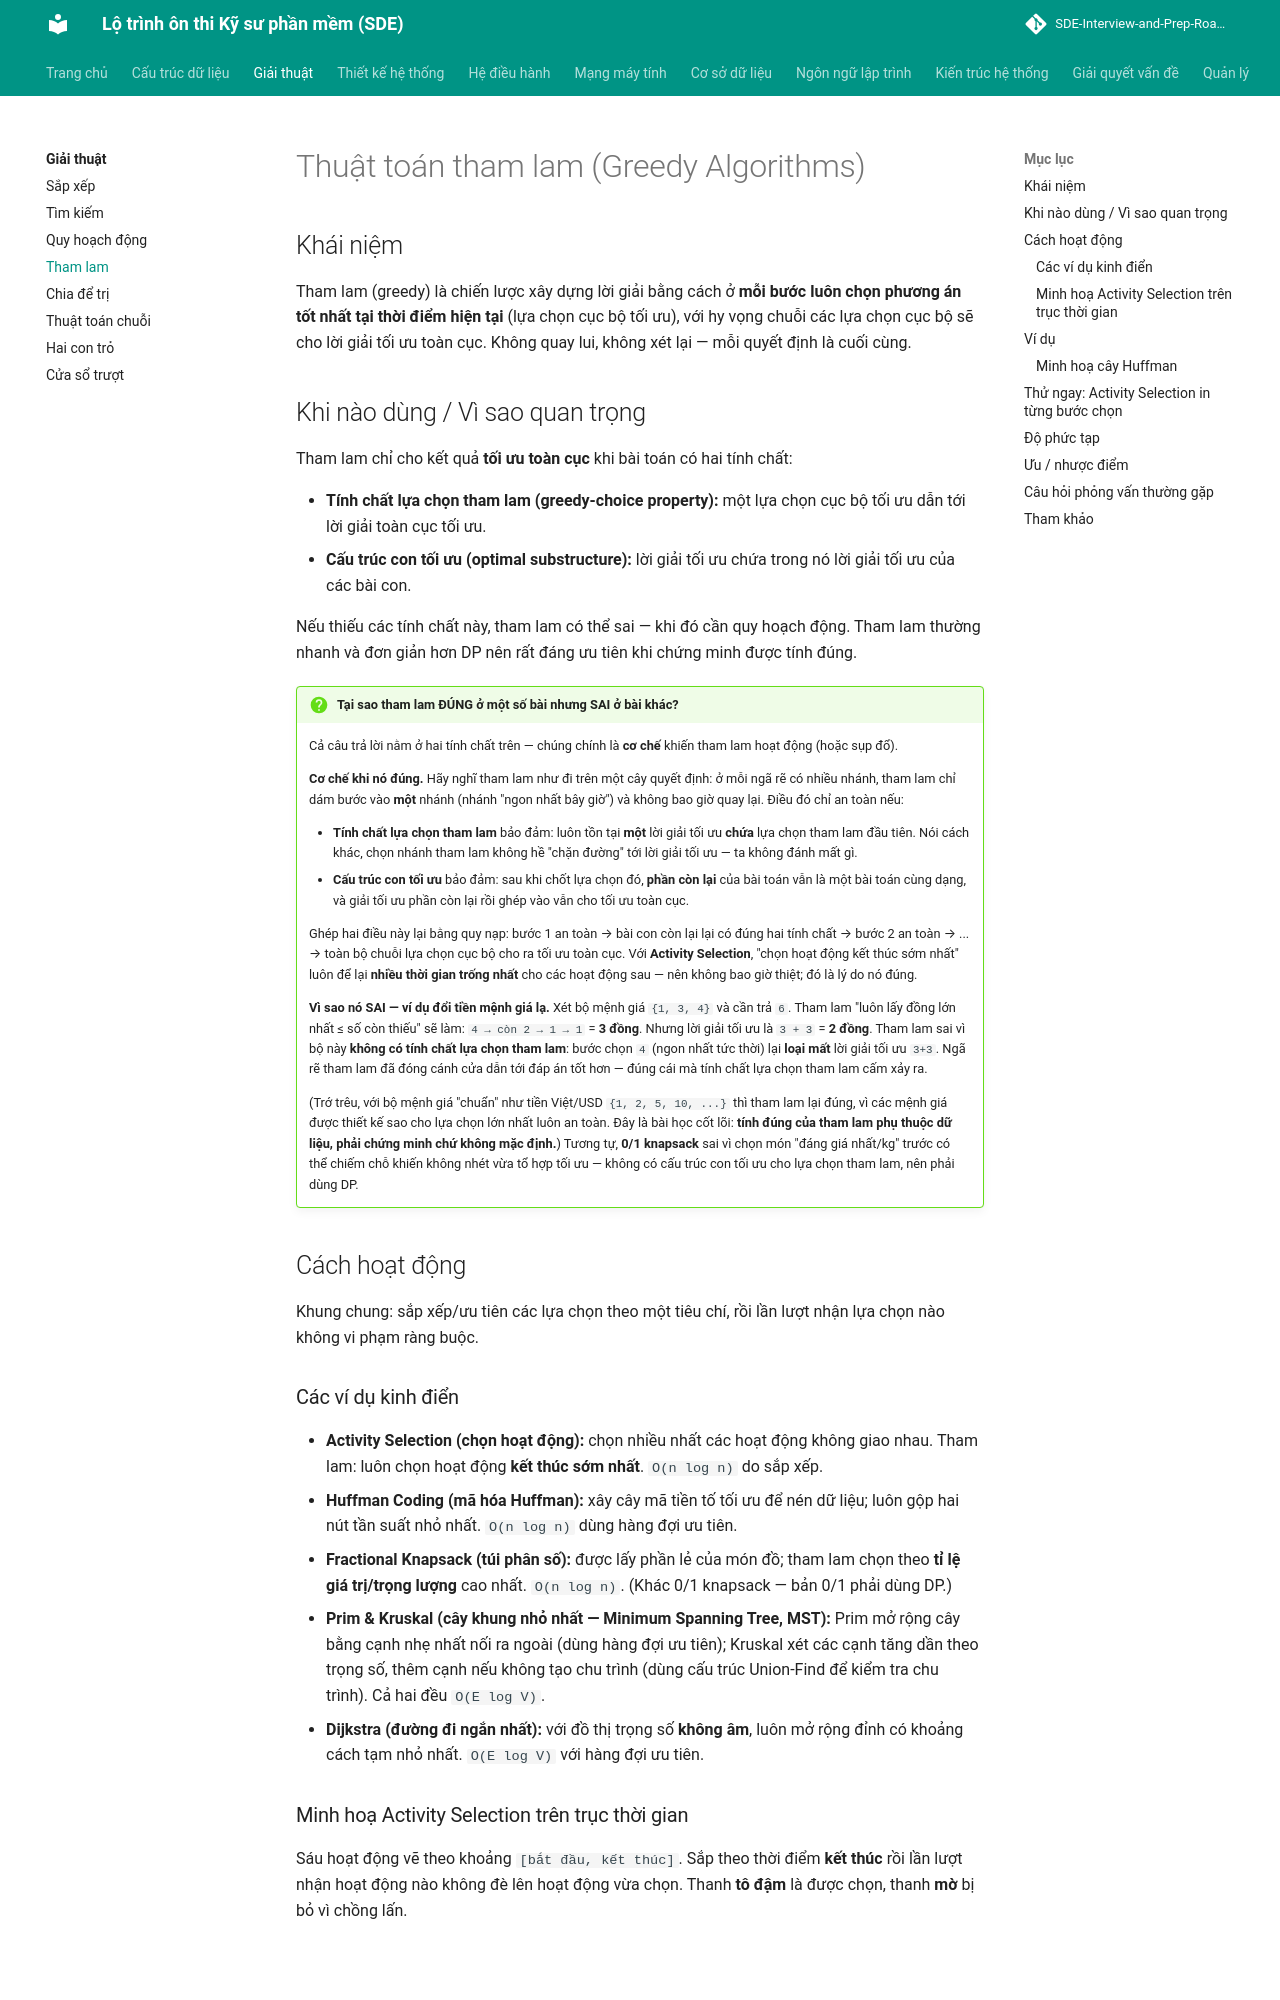

repository: tiendat-work/SDE-Interview-and-Prep-Roadmap-VI · page: giai-thuat/tham-lam/index.html · generator: mkdocs

# Thuật toán tham lam (Greedy Algorithms)

## Khái niệm

Tham lam (greedy) là chiến lược xây dựng lời giải bằng cách ở **mỗi bước luôn chọn phương án tốt nhất tại thời điểm hiện tại** (lựa chọn cục bộ tối ưu), với hy vọng chuỗi các lựa chọn cục bộ sẽ cho lời giải tối ưu toàn cục. Không quay lui, không xét lại — mỗi quyết định là cuối cùng.

## Khi nào dùng / Vì sao quan trọng

Tham lam chỉ cho kết quả **tối ưu toàn cục** khi bài toán có hai tính chất:

- **Tính chất lựa chọn tham lam (greedy-choice property):** một lựa chọn cục bộ tối ưu dẫn tới lời giải toàn cục tối ưu.
- **Cấu trúc con tối ưu (optimal substructure):** lời giải tối ưu chứa trong nó lời giải tối ưu của các bài con.

Nếu thiếu các tính chất này, tham lam có thể sai — khi đó cần quy hoạch động. Tham lam thường nhanh và đơn giản hơn DP nên rất đáng ưu tiên khi chứng minh được tính đúng.

!!! question "Tại sao tham lam ĐÚNG ở một số bài nhưng SAI ở bài khác?"
    Cả câu trả lời nằm ở hai tính chất trên — chúng chính là **cơ chế** khiến tham lam hoạt động (hoặc sụp đổ).

    **Cơ chế khi nó đúng.** Hãy nghĩ tham lam như đi trên một cây quyết định: ở mỗi ngã rẽ có nhiều nhánh, tham lam chỉ dám bước vào **một** nhánh (nhánh "ngon nhất bây giờ") và không bao giờ quay lại. Điều đó chỉ an toàn nếu:

    - **Tính chất lựa chọn tham lam** bảo đảm: luôn tồn tại **một** lời giải tối ưu **chứa** lựa chọn tham lam đầu tiên. Nói cách khác, chọn nhánh tham lam không hề "chặn đường" tới lời giải tối ưu — ta không đánh mất gì.
    - **Cấu trúc con tối ưu** bảo đảm: sau khi chốt lựa chọn đó, **phần còn lại** của bài toán vẫn là một bài toán cùng dạng, và giải tối ưu phần còn lại rồi ghép vào vẫn cho tối ưu toàn cục.

    Ghép hai điều này lại bằng quy nạp: bước 1 an toàn → bài con còn lại lại có đúng hai tính chất → bước 2 an toàn → ... → toàn bộ chuỗi lựa chọn cục bộ cho ra tối ưu toàn cục. Với **Activity Selection**, "chọn hoạt động kết thúc sớm nhất" luôn để lại **nhiều thời gian trống nhất** cho các hoạt động sau — nên không bao giờ thiệt; đó là lý do nó đúng.

    **Vì sao nó SAI — ví dụ đổi tiền mệnh giá lạ.** Xét bộ mệnh giá `{1, 3, 4}` và cần trả `6`. Tham lam "luôn lấy đồng lớn nhất ≤ số còn thiếu" sẽ làm: `4 → còn 2 → 1 → 1` = **3 đồng**. Nhưng lời giải tối ưu là `3 + 3` = **2 đồng**. Tham lam sai vì bộ này **không có tính chất lựa chọn tham lam**: bước chọn `4` (ngon nhất tức thời) lại **loại mất** lời giải tối ưu `3+3`. Ngã rẽ tham lam đã đóng cánh cửa dẫn tới đáp án tốt hơn — đúng cái mà tính chất lựa chọn tham lam cấm xảy ra.

    (Trớ trêu, với bộ mệnh giá "chuẩn" như tiền Việt/USD `{1, 2, 5, 10, ...}` thì tham lam lại đúng, vì các mệnh giá được thiết kế sao cho lựa chọn lớn nhất luôn an toàn. Đây là bài học cốt lõi: **tính đúng của tham lam phụ thuộc dữ liệu, phải chứng minh chứ không mặc định.**) Tương tự, **0/1 knapsack** sai vì chọn món "đáng giá nhất/kg" trước có thể chiếm chỗ khiến không nhét vừa tổ hợp tối ưu — không có cấu trúc con tối ưu cho lựa chọn tham lam, nên phải dùng DP.

## Cách hoạt động

Khung chung: sắp xếp/ưu tiên các lựa chọn theo một tiêu chí, rồi lần lượt nhận lựa chọn nào không vi phạm ràng buộc.

### Các ví dụ kinh điển

- **Activity Selection (chọn hoạt động):** chọn nhiều nhất các hoạt động không giao nhau. Tham lam: luôn chọn hoạt động **kết thúc sớm nhất**. `O(n log n)` do sắp xếp.
- **Huffman Coding (mã hóa Huffman):** xây cây mã tiền tố tối ưu để nén dữ liệu; luôn gộp hai nút tần suất nhỏ nhất. `O(n log n)` dùng hàng đợi ưu tiên.
- **Fractional Knapsack (túi phân số):** được lấy phần lẻ của món đồ; tham lam chọn theo **tỉ lệ giá trị/trọng lượng** cao nhất. `O(n log n)`. (Khác 0/1 knapsack — bản 0/1 phải dùng DP.)
- **Prim & Kruskal (cây khung nhỏ nhất — Minimum Spanning Tree, MST):** Prim mở rộng cây bằng cạnh nhẹ nhất nối ra ngoài (dùng hàng đợi ưu tiên); Kruskal xét các cạnh tăng dần theo trọng số, thêm cạnh nếu không tạo chu trình (dùng cấu trúc Union-Find để kiểm tra chu trình). Cả hai đều `O(E log V)`.
- **Dijkstra (đường đi ngắn nhất):** với đồ thị trọng số **không âm**, luôn mở rộng đỉnh có khoảng cách tạm nhỏ nhất. `O(E log V)` với hàng đợi ưu tiên.
